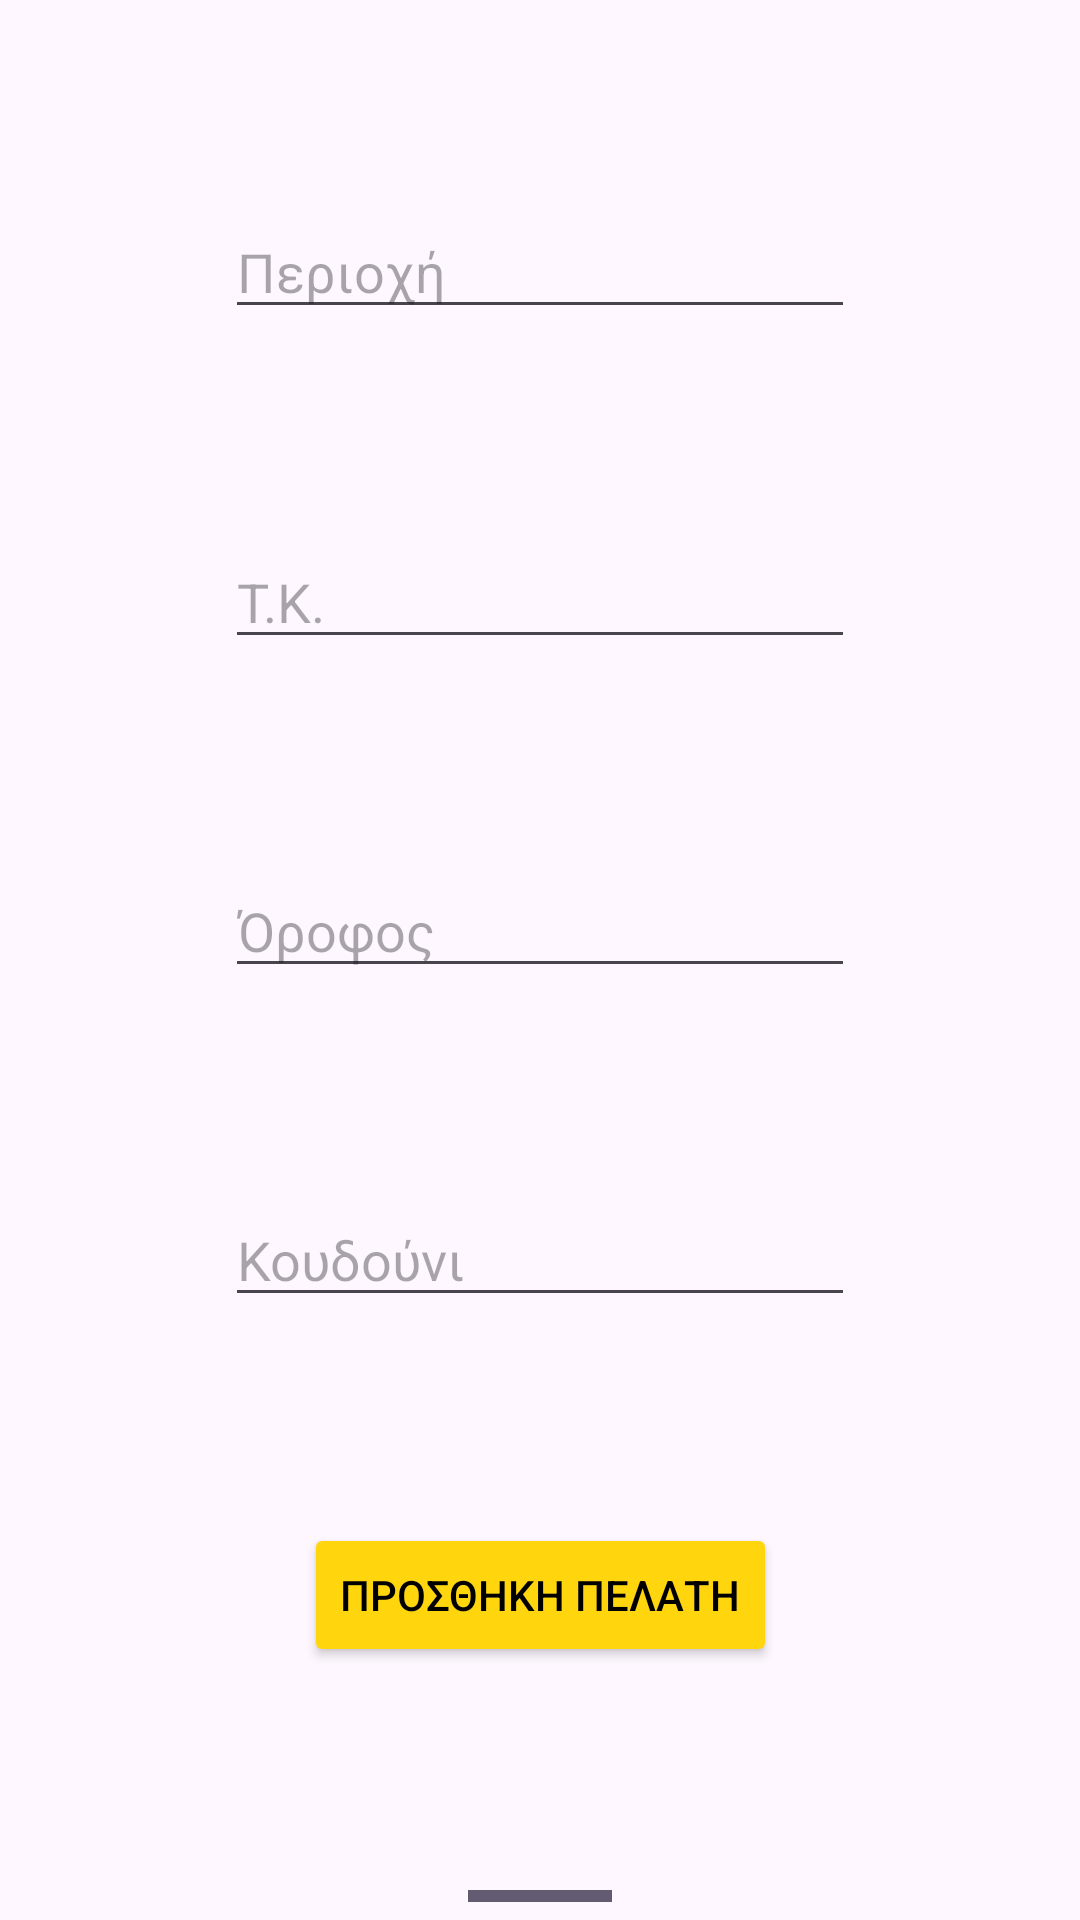

Here is an Android app screen rendered from its layout file. Give the layout XML and the strings, colors and styles it references.
<!-- AndroidManifest.xml: application theme Theme.Tentoclock -->
<!-- res/layout/fragment_add_cust_tab2.xml -->
<?xml version="1.0" encoding="utf-8"?>
<androidx.constraintlayout.widget.ConstraintLayout xmlns:android="http://schemas.android.com/apk/res/android"
    xmlns:app="http://schemas.android.com/apk/res-auto"
    xmlns:tools="http://schemas.android.com/tools"
    android:layout_width="match_parent"
    android:layout_height="match_parent"
    tools:context=".AddCustTab2">

    <EditText
        android:id="@+id/editText_perioxh"
        android:layout_width="wrap_content"
        android:layout_height="wrap_content"
        android:ems="10"
        android:hint="Περιοχή"
        android:inputType="text"
        app:layout_constraintBottom_toTopOf="@+id/editText_tk"
        app:layout_constraintEnd_toEndOf="parent"
        app:layout_constraintHorizontal_bias="0.5"
        app:layout_constraintStart_toStartOf="parent"
        app:layout_constraintTop_toTopOf="parent" />

    <EditText
        android:id="@+id/editText_tk"
        android:layout_width="wrap_content"
        android:layout_height="wrap_content"
        android:ems="10"
        android:hint="Τ.Κ."
        android:inputType="text"
        app:layout_constraintBottom_toTopOf="@+id/editText_orofos"
        app:layout_constraintEnd_toEndOf="parent"
        app:layout_constraintHorizontal_bias="0.5"
        app:layout_constraintStart_toStartOf="parent"
        app:layout_constraintTop_toBottomOf="@+id/editText_perioxh" />

    <EditText
        android:id="@+id/editText_orofos"
        android:layout_width="wrap_content"
        android:layout_height="wrap_content"
        android:ems="10"
        android:hint="Όροφος"
        android:inputType="text"
        app:layout_constraintBottom_toTopOf="@+id/editText_koydouni"
        app:layout_constraintEnd_toEndOf="parent"
        app:layout_constraintHorizontal_bias="0.5"
        app:layout_constraintStart_toStartOf="parent"
        app:layout_constraintTop_toBottomOf="@+id/editText_tk" />

    <EditText
        android:id="@+id/editText_koydouni"
        android:layout_width="wrap_content"
        android:layout_height="wrap_content"
        android:ems="10"
        android:hint="Κουδούνι"
        android:inputType="text"
        app:layout_constraintBottom_toTopOf="@+id/btn_prosthikiPelath"
        app:layout_constraintEnd_toEndOf="parent"
        app:layout_constraintHorizontal_bias="0.5"
        app:layout_constraintStart_toStartOf="parent"
        app:layout_constraintTop_toBottomOf="@+id/editText_orofos" />

    <ProgressBar
        android:id="@+id/progressBar5"
        style="?android:attr/progressBarStyleHorizontal"
        android:layout_width="wrap_content"
        android:layout_height="wrap_content"
        android:progress="100"
        app:layout_constraintBottom_toBottomOf="parent"
        app:layout_constraintEnd_toEndOf="parent"
        app:layout_constraintStart_toStartOf="parent" />

    <Button
        android:id="@+id/btn_prosthikiPelath"
        android:layout_width="wrap_content"
        android:layout_height="wrap_content"
        android:backgroundTint="@color/lightOrange"
        android:text="ΠΡΟΣΘΗΚΗ ΠΕΛΑΤΗ"
        android:textColor="@color/black"
        app:layout_constraintBottom_toTopOf="@+id/progressBar5"
        app:layout_constraintEnd_toEndOf="parent"
        app:layout_constraintHorizontal_bias="0.5"
        app:layout_constraintStart_toStartOf="parent"
        app:layout_constraintTop_toBottomOf="@+id/editText_koydouni" />

</androidx.constraintlayout.widget.ConstraintLayout>
<!-- resources referenced by this layout -->
<resources>
  <color name="black">#FF000000</color>
  <color name="lightOrange">#FFD60D</color>
  <style name="Theme.Tentoclock" parent="Base.Theme.Tentoclock" />
  <style name="Base.Theme.Tentoclock" parent="Theme.Material3.DayNight.NoActionBar">
          
          
      </style>
</resources>
